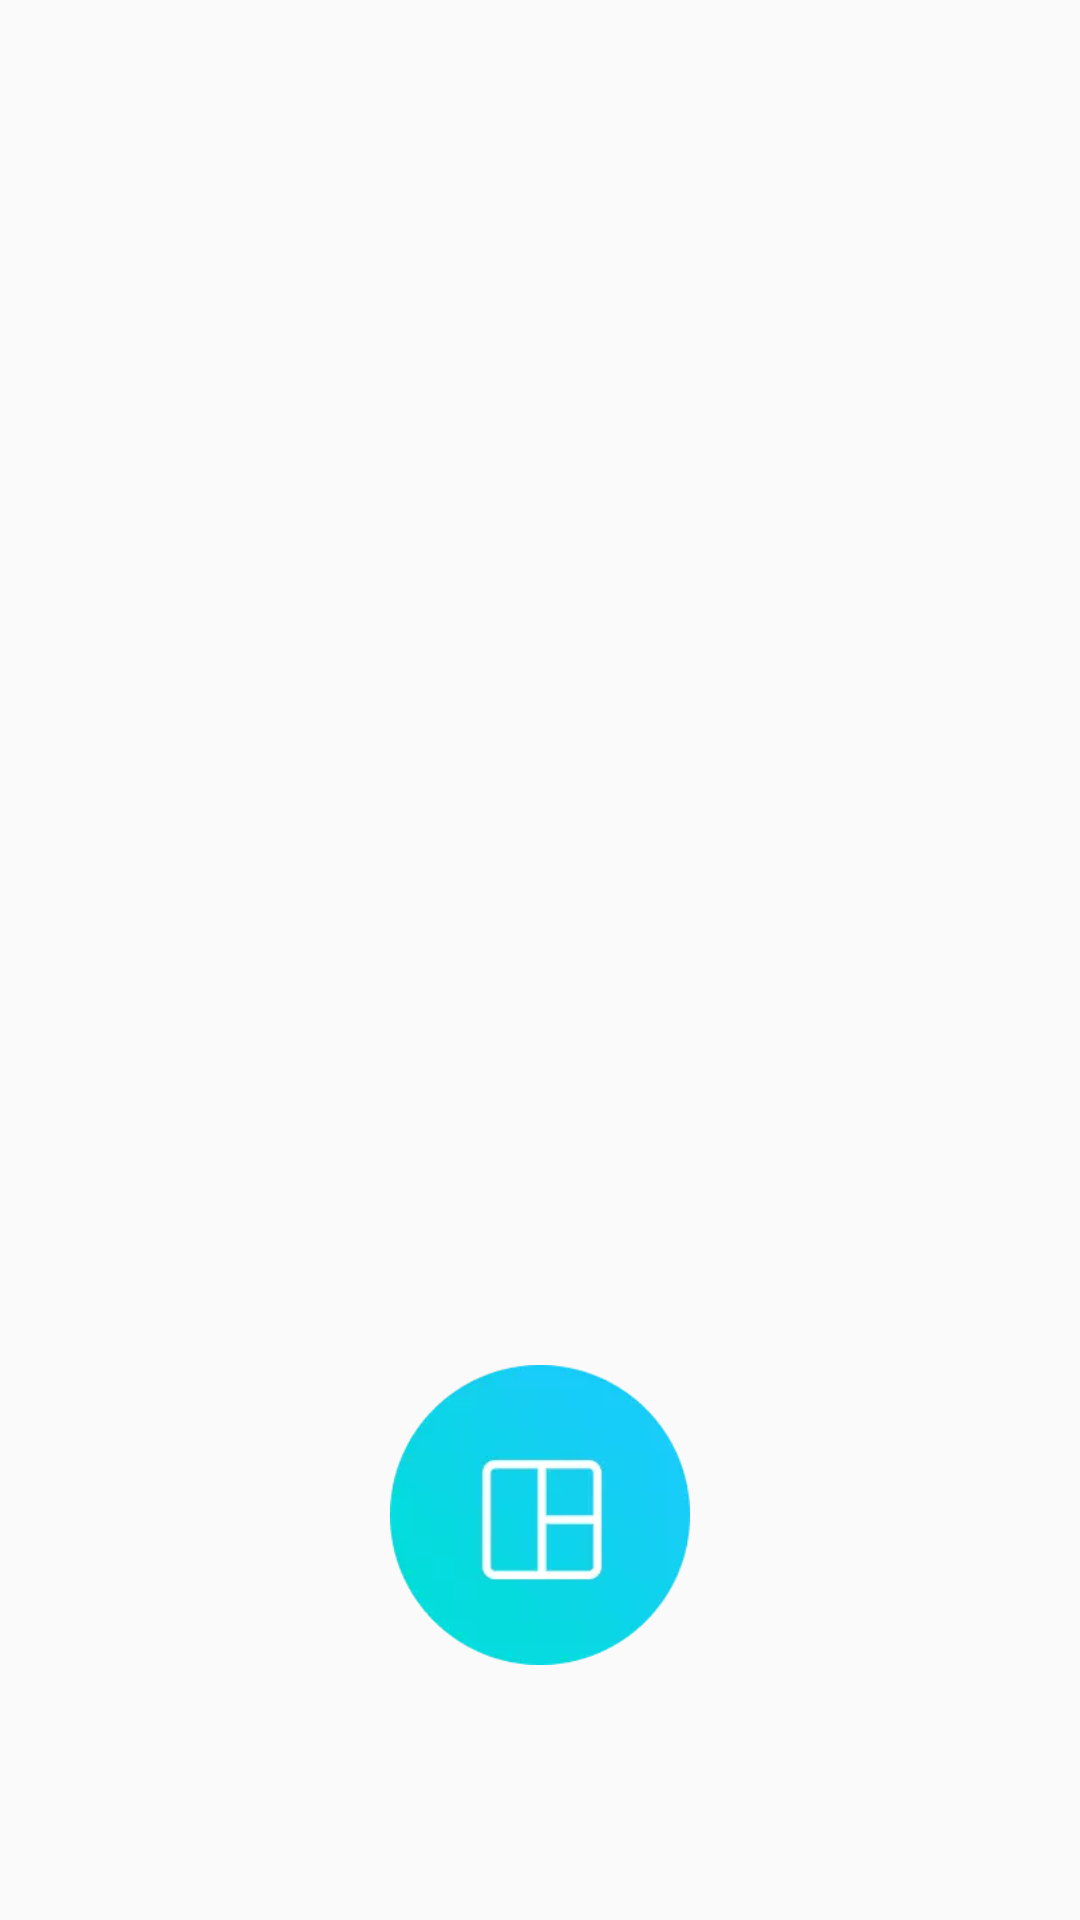

Reconstruct the res/layout file that produces this screen, plus the resources it refers to.
<!-- AndroidManifest.xml: activity theme Theme.AppCompat.Light.NoActionBar -->
<!-- res/layout/fragment_main.xml -->
<?xml version="1.0" encoding="utf-8"?>
<androidx.constraintlayout.widget.ConstraintLayout xmlns:android="http://schemas.android.com/apk/res/android"
    xmlns:app="http://schemas.android.com/apk/res-auto"
    android:layout_width="match_parent"
    android:layout_height="match_parent">

    <androidx.viewpager.widget.ViewPager
        android:id="@+id/mainViewPager"
        android:layout_width="match_parent"
        android:layout_height="0dp"
        app:layout_constraintTop_toTopOf="parent"
        app:layout_constraintDimensionRatio="H,1:1"/>

    <androidx.recyclerview.widget.RecyclerView
        android:id="@+id/mainMenuRv"
        app:layout_constraintTop_toBottomOf="@+id/mainViewPager"
        android:layout_width="match_parent"
        android:paddingStart="10dp"
        android:paddingEnd="10dp"
        android:paddingTop="10dp"
        android:layout_height="wrap_content" />

    <androidx.appcompat.widget.AppCompatImageButton
        android:id="@+id/editButton"
        android:layout_width="100dp"
        android:layout_height="100dp"
        app:layout_constraintBottom_toBottomOf="parent"
        app:layout_constraintStart_toStartOf="parent"
        app:layout_constraintEnd_toEndOf="parent"
        android:layout_gravity="bottom|center_horizontal"
        app:layout_constraintTop_toBottomOf="@+id/mainMenuRv"
        android:scaleType="center"
        android:background="@drawable/ic_edit" />

    <FrameLayout
        android:id="@+id/editContainer"
        android:layout_width="match_parent"
        android:layout_height="match_parent"
        android:gravity="center"
        android:visibility="gone"
        android:orientation="vertical"/>

</androidx.constraintlayout.widget.ConstraintLayout>
<!-- resources referenced by this layout -->
<resources>
  <!-- drawable ic_edit: webp bitmap (drawable-xxhdpi, 3822 bytes) -->
</resources>
